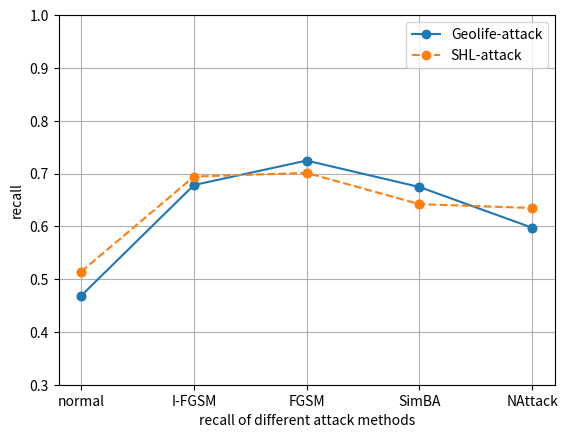

The script that saved this image:
import numpy as np
#geolife全部特征
import matplotlib.pyplot as plt
#zoo算法
# drop_percentage = list(range(0, 90,10))
drop_percentage = ['normal','I-FGSM','FGSM','SimBA','NAttack']
# acc_geolife = [0.89339, 0.86911, 0.85389, 0.85213, 0.83947, 0.81456, 0.79699, 0.77400, 0.74048]

# acc_SHL = [0.89236, 0.89014, 0.87500, 0.80669, 0.75464, 0.71564, 0.68802, 0.62951, 0.61765]

'''
acc_geolife1 = [0.85301, 0.55283, 0.61602, 0.72552, 0.60208]

acc_shl1 = [0.77074,0.43294, 0.38272, 0.58605, 0.55605]
'''
acc_geolife1 = [0.4685, 0.6782, 0.7245, 0.6745, 0.5974]

acc_shl1 = [0.5142,0.6942, 0.7012, 0.6420, 0.6347]



axes = plt.gca()
axes.set_ylim([0.3, 1])


plt.scatter(drop_percentage, acc_geolife1)
plt.plot(drop_percentage, acc_geolife1, label='Geolife-attack',marker='o')
plt.scatter(drop_percentage, acc_shl1)
plt.plot(drop_percentage, acc_shl1,'--', label='SHL-attack',marker='o')
plt.xlabel('recall of different attack methods')
plt.ylabel('recall')
plt.legend()
plt.grid()
plt.show()
